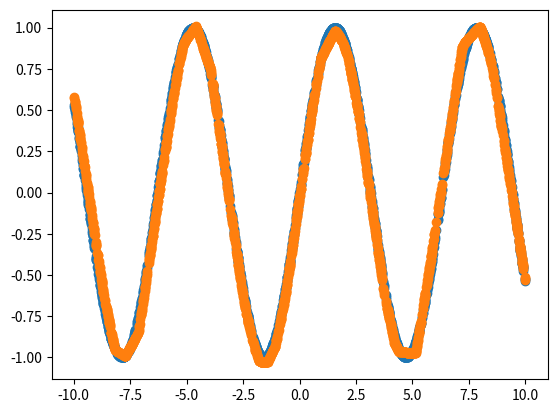

Write the Python code that produced this figure.
from typing import List, Protocol, Tuple, Callable
from dataclasses import dataclass, field

import numpy as np
import pandas as pd
from matplotlib import pyplot as plt


GradientTape = List[List[np.ndarray]]
Optimizer = Callable[[GradientTape], GradientTape]
DatasetSplits = Tuple[np.ndarray, np.ndarray, np.ndarray, np.ndarray]


class Layer(Protocol):
    def compile(self, input_dims: int):
        raise NotImplementedError()

    def forward(self, inputs: np.ndarray) -> np.ndarray:
        raise NotImplementedError()

    def backward(
            self, orig_inputs: np.ndarray, orig_outputs: np.ndarray,
            delta: np.ndarray) -> Tuple[List[np.ndarray], np.ndarray]:
        raise NotImplementedError()

    def update(self, grads: List[np.ndarray]):
        raise NotImplementedError()


class Loss(Protocol):
    def loss(self, y_pred: np.ndarray, y_true: np.ndarray) -> float:
        raise NotImplementedError()

    def loss_delta(self, y_pred: np.ndarray, y_true: np.ndarray) -> np.ndarray:
        raise NotImplementedError()


@dataclass
class Model:
    layers: List[Layer]
    outputs_cache: List[np.ndarray] = field(default_factory=list)

    def compile(self, input_dims: int):
        self.outputs_cache.append([])
        for layer in self.layers:
            layer.compile(input_dims)
            self.outputs_cache.append([])
            if isinstance(layer, DenseLayer):
                input_dims = layer.output_dims

    def forward(self, inputs: np.ndarray) -> np.ndarray:
        self.outputs_cache[0] = inputs
        for i, layer in enumerate(self.layers):
            outputs = layer.forward(inputs)
            self.outputs_cache[i+1] = outputs
            inputs = outputs
        return outputs

    def backward(self, delta: np.ndarray) -> Tuple[GradientTape, np.ndarray]:
        grads_tape: GradientTape = []
        for i in reversed(range(len(self.layers))):
            layer = self.layers[i]
            inputs, outputs = self.outputs_cache[i], self.outputs_cache[i+1]
            grads, delta = layer.backward(inputs, outputs, delta)
            grads_tape.insert(0, grads)

        return grads_tape, delta

    def update(self, grads: GradientTape):
        for layer_grads, layer in zip(grads, self.layers):
            layer.update(layer_grads)


class ReLULayer:
    def compile(self, input_dims: int):
        pass

    def forward(self, inputs: np.ndarray) -> np.ndarray:
        return np.where(inputs > 0.0, inputs, 0.0)

    def backward(
            self, orig_inputs: np.ndarray, orig_outputs: np.ndarray,
            delta: np.ndarray) -> Tuple[List[np.ndarray], np.ndarray]:
        return [], np.where(orig_inputs > 0.0, delta, 0.0)

    def update(self, grads: List[np.ndarray]):
        pass


class SigmoidLayer:
    def compile(self, input_dims: int):
        pass

    def forward(self, inputs: np.ndarray) -> np.ndarray:
        return 1.0 / (1.0 + np.exp(inputs * -1.0))

    def backward(
            self, orig_inputs: np.ndarray, orig_outputs: np.ndarray,
            delta: np.ndarray) -> Tuple[List[np.ndarray], np.ndarray]:
        return [], orig_outputs * (1.0 - orig_outputs) * delta

    def update(self, grads: List[np.ndarray]):
        pass


@dataclass
class DenseLayer:
    output_dims: int
    weights: np.ndarray = field(init=False)
    biases: np.ndarray = field(init=False)

    def compile(self, input_dims: int):
        self.weights = np.random.normal(0.0, 0.1, (input_dims, self.output_dims))
        self.biases = np.zeros((1, self.output_dims))

    def forward(self, inputs: np.ndarray) -> np.ndarray:
        return np.matmul(inputs, self.weights) + self.biases

    def backward(
            self, orig_inputs: np.ndarray, orig_outputs: np.ndarray,
            delta: np.ndarray) -> Tuple[List[np.ndarray], np.ndarray]:
        weight_grads = np.matmul(np.transpose(orig_inputs), delta)
        bias_grads = np.sum(delta, axis=0)
        delta = np.matmul(delta, np.transpose(self.weights))
        return [weight_grads, bias_grads], delta

    def update(self, grads: List[np.ndarray]):
        weight_grads, bias_grads = grads
        self.weights -= weight_grads
        self.biases -= bias_grads


class MSELoss:
    def loss(self, y_pred: np.ndarray, y_true: np.ndarray) -> float:
        return np.mean(np.power(y_pred - y_true, 2))

    def loss_delta(self, y_pred: np.ndarray, y_true: np.ndarray) -> np.ndarray:
        batch_size = y_pred.shape[0]
        return (y_pred - y_true) / batch_size


@dataclass
class NaiveSGDOptimizer:
    learn_rate: float = 0.01

    def __call__(self, grad_tape: GradientTape) -> GradientTape:
        return [[g * self.learn_rate for g in layer_grads] for layer_grads in grad_tape]


@dataclass
class MomentumSGDOptimizer:
    learn_rate: float = 0.001
    gamma: float = 0.9
    v: GradientTape = field(init=False, default=None)

    def __call__(self, grad_tape: GradientTape) -> GradientTape:
        if not self.v:
            self._init_moment_vectors(grad_tape)

        for i, (layer_grads, layer_v_prev) in enumerate(zip(grad_tape, self.v)):
            for j, (grads, v_prev) in enumerate(zip(layer_grads, layer_v_prev)):
                adj_grads = v_prev * self.gamma + self.learn_rate * grads
                grad_tape[i][j] = adj_grads
                self.v[i][j] = adj_grads

        return grad_tape

    def _init_moment_vectors(self, grad_tape: GradientTape):
        self.v = [[np.zeros_like(g) for g in l] for l in grad_tape]


@dataclass
class AdamOptimizer:
    learn_rate: float = 0.001
    beta_1: float = 0.9
    beta_2: float = 0.999
    epsilon: float = 1e-8
    t: int = 0
    m: GradientTape = field(init=False, default=None)
    v: GradientTape = field(init=False, default=None)

    def __call__(self, grad_tape: GradientTape) -> GradientTape:
        self.t += 1
        if not self.m:
            self._init_moment_vectors(grad_tape)

        for i, (layer_grads, layer_m_prev, layer_v_prev) in enumerate(zip(grad_tape, self.m, self.v)):
            for j, (grads, m_prev, v_prev) in enumerate(zip(layer_grads, layer_m_prev, layer_v_prev)):
                m_curr = self.beta_1 * m_prev + (1 - self.beta_1) * grads
                v_curr = self.beta_2 * v_prev + (1 - self.beta_2) * (grads * grads)
                self.m[i][j], self.v[i][j] = m_curr, v_curr
                m_curr_est = m_curr / (1 - np.power(self.beta_1, self.t))
                v_curr_est = v_curr / (1 - np.power(self.beta_2, self.t))
                adj_grads = self.learn_rate * m_curr_est / (np.sqrt(v_curr_est) + self.epsilon)
                grad_tape[i][j] = adj_grads

        return grad_tape

    def _init_moment_vectors(self, grad_tape: GradientTape):
        self.m, self.v = [], []
        for layer_grads in grad_tape:
            self.m.append([np.zeros_like(g) for g in layer_grads])
            self.v.append([np.zeros_like(g) for g in layer_grads])


def train(
        model: Model, dataset: DatasetSplits, loss: Loss,
        optimizer: Optimizer, epochs: int, batch_size: int):

    x_train, y_train, x_test, y_test = dataset
    num_batches = x_train.shape[0] // batch_size

    for epoch in range(epochs):
        for i in range(num_batches):
            k, l = i * batch_size, (i + 1) * batch_size
            x, y_true = x_train[k:l], y_train[k:l]
            y_pred = model.forward(x)
            loss_delta = loss.loss_delta(y_pred, y_true)
            grads, _ = model.backward(loss_delta)
            grads = optimizer(grads)
            model.update(grads)

        test_pred = model.forward(x_test)
        print(f"epoch {epoch}, loss {loss.loss(test_pred, y_test)}", end="\r")


def partition_dataset(x: np.ndarray, y: np.ndarray) -> DatasetSplits:
    df = pd.DataFrame(np.arange(x.shape[0]))
    train_split = df.sample(frac=0.8, random_state=25)
    test_split = df.drop(train_split.index)
    x_train, y_train = x[train_split.index], y[train_split.index]
    x_test, y_test = x[test_split.index], y[test_split.index]
    return x_train, y_train, x_test, y_test


def create_model(feature_dims: int) -> Model:
    model = Model([
        DenseLayer(64),
        ReLULayer(),
        DenseLayer(64),
        ReLULayer(),
        DenseLayer(1)
    ])
    model.compile(feature_dims)
    return model


def plot_predictions(x, y_pred, y_true):
    plt.scatter(x, y_true)
    plt.scatter(x, y_pred)
    plt.show()


def main():
    x = np.expand_dims(np.linspace(-10, 10, 10_000), axis=-1)
    y = np.sin(x)
    data_splits = partition_dataset(x, y)
    x_train, _, x_test, y_test = data_splits

    feature_dims = x_train.shape[1]
    model = create_model(feature_dims)

    epochs = 10
    learn_rate = 0.01
    batch_size = 64

    optimizer = AdamOptimizer(learn_rate)
    loss = MSELoss()

    train(model, data_splits, loss, optimizer, epochs, batch_size)

    y_pred = model.forward(x_test)
    plot_predictions(x_test, y_pred, y_test)


if __name__ == "__main__":
    main()
